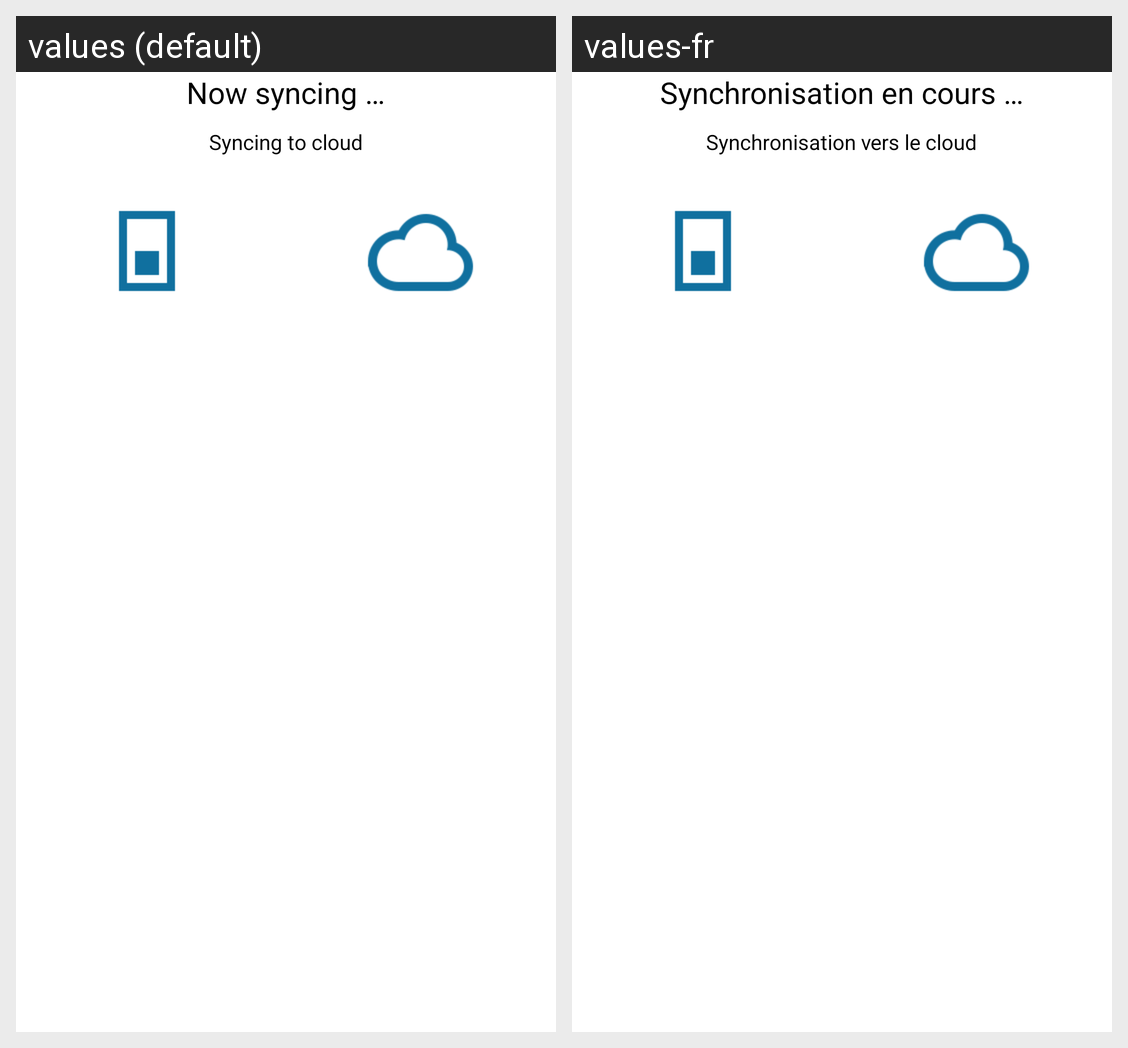

Strings drawn on this Android screen and how each of the app's shown locales translates them:
Android screen res/layout/activity_server_sync.xml rendered under 2 locales, left to right: values (default), values-fr. Device: Nexus 5 (rendered at 1080×1920; each locale shown at half size, 540×960, under a caption strip naming it); theme AppTheme.
Strings drawn on this screen, with the default value and each locale's value (text and hints the layout hard-codes, and strings that could not be matched under every locale, appear in the picture but are not listed):

now_syncing
  values: Now syncing …
  values-fr: Synchronisation en cours …

syncing_to_server
  values: Syncing to cloud
  values-fr: Synchronisation vers le cloud
